Dataset: resized_256 (GitHub, wrooble/Brain_Tumor_MRI). Classes: glioma, meningioma, no tumor, pituitary tumor.

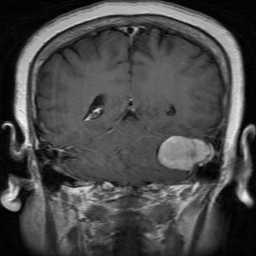
Label: meningioma

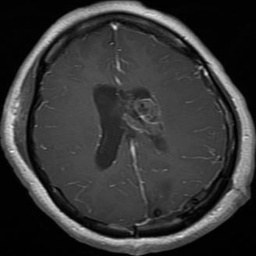
Label: glioma

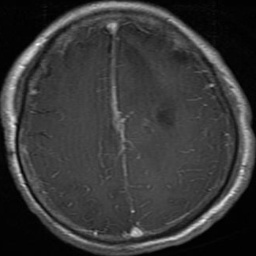
Label: glioma

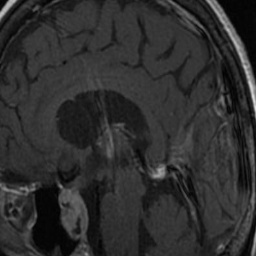
Label: pituitary tumor

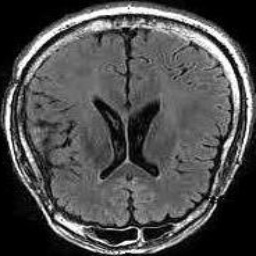
Label: no tumor

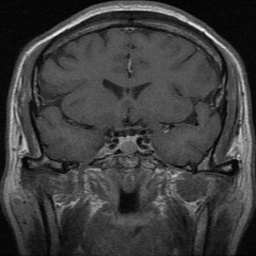
Label: pituitary tumor
